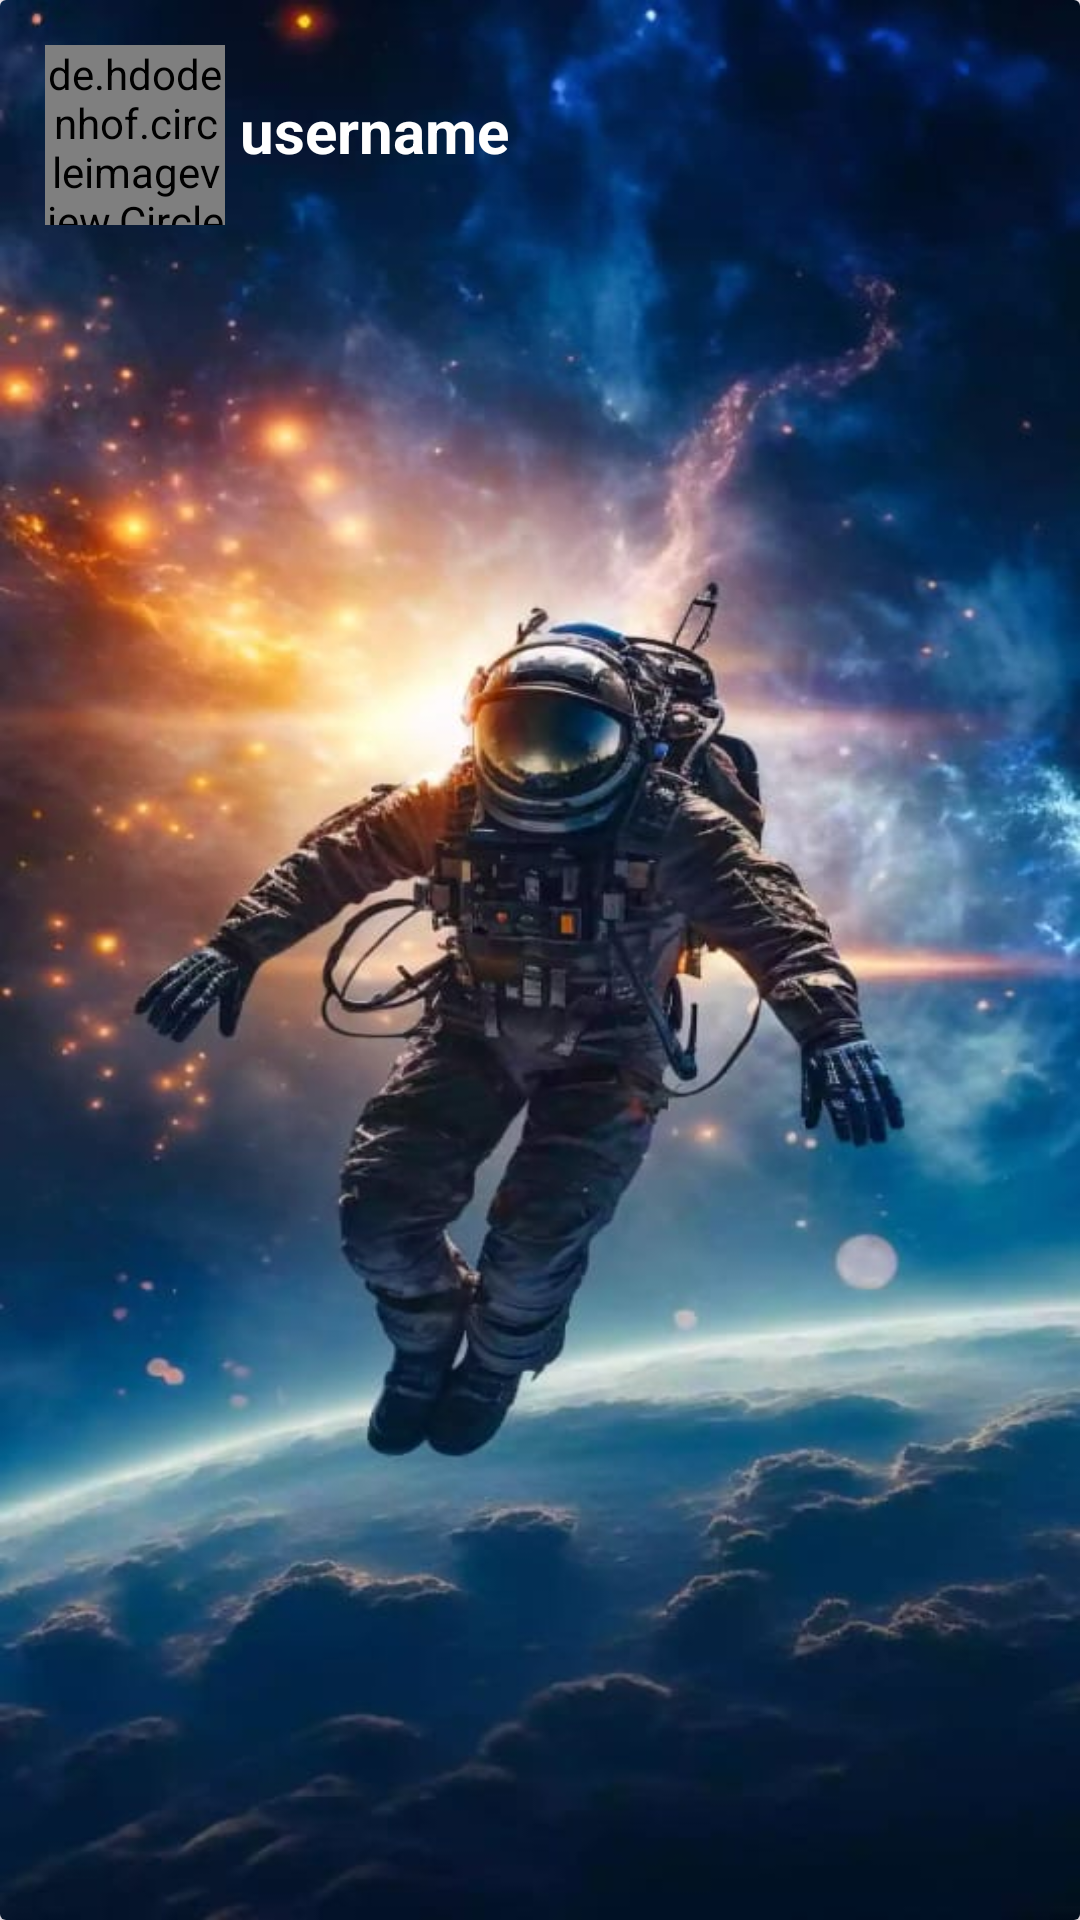

Write the Android layout XML for this screen, with the resource values it uses.
<!-- AndroidManifest.xml: application theme Theme.PesonaSulawesi -->
<!-- res/layout/activity_story.xml -->
<?xml version="1.0" encoding="utf-8"?>
<LinearLayout xmlns:android="http://schemas.android.com/apk/res/android"
    xmlns:app="http://schemas.android.com/apk/res-auto"
    xmlns:tools="http://schemas.android.com/tools"
    android:id="@+id/story"
    android:layout_width="match_parent"
    android:layout_height="match_parent"
    android:orientation="vertical"
    tools:context=".StoryActivity">


       <androidx.cardview.widget.CardView
           android:layout_width="match_parent"
           android:layout_height="match_parent">

           <ImageView
               android:id="@+id/story_image"
               android:layout_width="match_parent"
               android:layout_height="match_parent"
               android:background="@drawable/astronout"
               android:scaleType="centerCrop"/>
           <de.hdodenhof.circleimageview.CircleImageView
               android:id="@+id/story_profile"
               android:layout_width="60dp"
               android:layout_height="60dp"
               android:layout_margin="15dp"
               android:src="@drawable/profile2">
           </de.hdodenhof.circleimageview.CircleImageView>

           <TextView
               android:id="@+id/story_username"
               android:layout_width="wrap_content"
               android:layout_height="wrap_content"
               android:text="username"
               android:textSize="20dp"
               android:textColor="@color/white"
               android:textStyle="bold"
               android:layout_marginTop="30dp"
               android:layout_marginStart="80dp">
           </TextView>



       </androidx.cardview.widget.CardView>






</LinearLayout>
<!-- resources referenced by this layout -->
<resources>
  <color name="white">#FFFFFFFF</color>
  <!-- drawable astronout: jpg bitmap (drawable, 58340 bytes) -->
  <!-- drawable profile2: jpg bitmap (drawable, 5097 bytes) -->
  <style name="Theme.PesonaSulawesi" parent="Base.Theme.PesonaSulawesi" />
  <style name="Base.Theme.PesonaSulawesi" parent="Theme.Material3.DayNight.NoActionBar">
          
          
      </style>
</resources>
